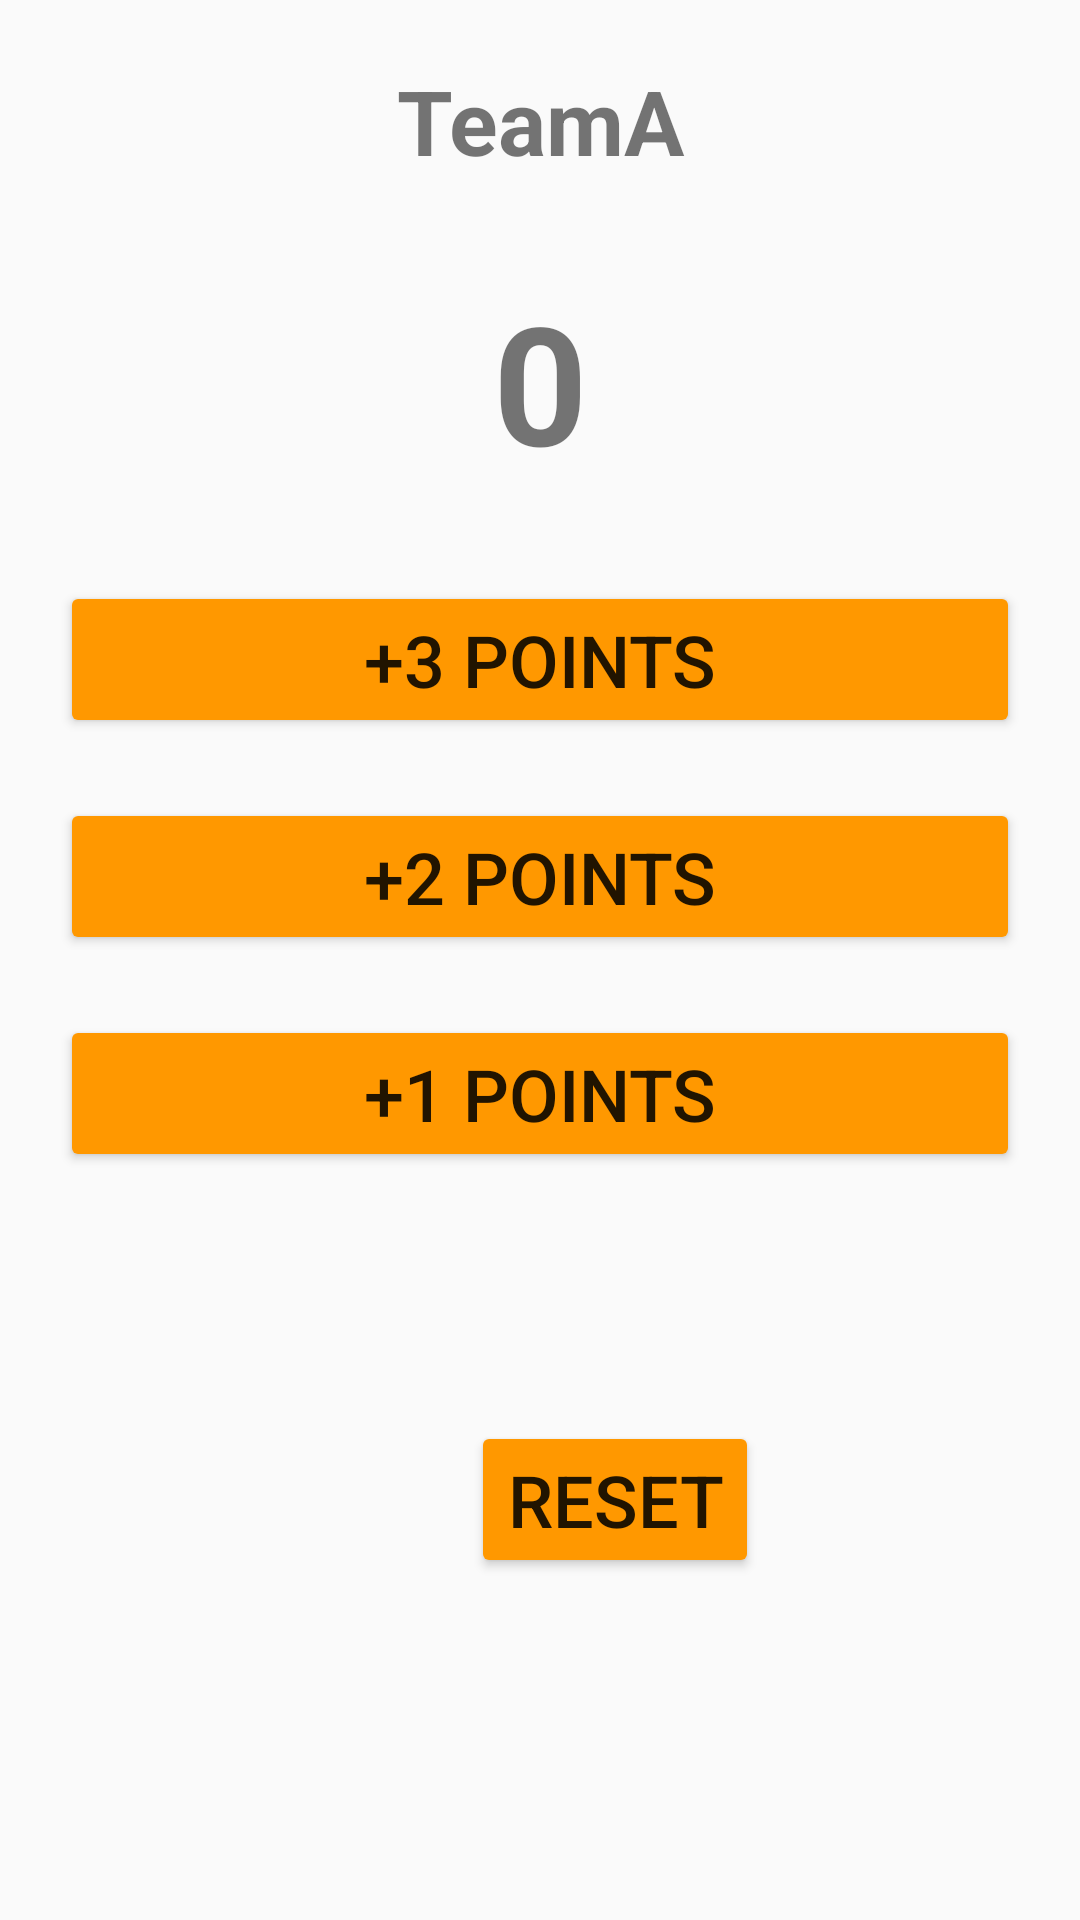

Reconstruct the res/layout file that produces this screen, plus the resources it refers to.
<!-- AndroidManifest.xml: application theme AppTheme -->
<!-- res/layout/activity_main2.xml -->
<?xml version="1.0" encoding="utf-8"?>
<androidx.constraintlayout.widget.ConstraintLayout xmlns:android="http://schemas.android.com/apk/res/android"
    xmlns:app="http://schemas.android.com/apk/res-auto"
    xmlns:tools="http://schemas.android.com/tools"
    android:layout_width="match_parent"
    android:layout_height="match_parent"
    android:padding="10dp"
    tools:context=".Main2Activity">

    <LinearLayout
        android:layout_width="0dp"
        android:layout_height="wrap_content"
        android:orientation="vertical"
        app:layout_constraintEnd_toEndOf="parent"
        app:layout_constraintStart_toStartOf="parent"
        app:layout_constraintTop_toTopOf="parent">

        <TextView
            android:id="@+id/textView3"
            android:layout_width="match_parent"
            android:layout_height="wrap_content"
            android:layout_gravity="center"
            android:gravity="center"
            android:padding="10dp"
            android:text="@string/team"
            android:textSize="30sp"
            android:textStyle="bold" />

        <TextView
            android:id="@+id/textView4"
            android:layout_width="match_parent"
            android:layout_height="wrap_content"
            android:layout_margin="10dp"
            android:gravity="center"
            android:padding="10dp"
            android:text="@string/score"
            android:textSize="55sp"
            android:textStyle="bold" />

        <Button
            android:id="@+id/button2"
            android:layout_width="match_parent"
            android:layout_height="wrap_content"
            android:layout_margin="10dp"
            android:text="@string/add1"
            android:textSize="24sp"
            android:onClick="Click3"/>

        <Button
            android:id="@+id/button3"
            android:layout_width="match_parent"
            android:layout_height="wrap_content"
            android:layout_margin="10dp"
            android:text="@string/add2"
            android:textSize="24sp"
            android:onClick="Click2"/>

        <Button
            android:id="@+id/button4"
            android:layout_width="match_parent"
            android:layout_height="wrap_content"
            android:layout_margin="10dp"
            android:text="@string/add3"
            android:textSize="24sp"
            android:onClick="Click1"/>
    </LinearLayout>

    <Button
        android:id="@+id/button5"
        android:layout_width="wrap_content"
        android:layout_height="wrap_content"
        android:layout_marginStart="147dp"
        android:layout_marginLeft="147dp"
        android:layout_marginEnd="147dp"
        android:layout_marginRight="147dp"
        android:layout_marginBottom="104dp"
        android:text="@string/reset"
        android:textSize="24sp"
        app:layout_constraintBottom_toBottomOf="parent"
        app:layout_constraintEnd_toEndOf="parent"
        app:layout_constraintHorizontal_bias="0.0"
        app:layout_constraintStart_toStartOf="parent"
        android:onClick="Click4"/>
</androidx.constraintlayout.widget.ConstraintLayout>
<!-- resources referenced by this layout -->
<resources>
  <string name="add1">+3 POINTS</string>
  <string name="add2">+2 POINTS</string>
  <string name="add3">+1 POINTS</string>
  <string name="reset">RESET</string>
  <string name="score">0</string>
  <string name="team">TeamA</string>
  <style name="AppTheme" parent="Theme.AppCompat.Light.DarkActionBar">
          
          <item name="colorPrimary">@color/colorPrimary</item>
          <item name="colorPrimaryDark">@color/colorPrimaryDark</item>
          <item name="colorAccent">@color/colorAccent</item>
          <item name="colorButtonNormal">@color/OrangeDark</item>
      </style>
  <color name="colorPrimary">#008577</color>
  <color name="colorPrimaryDark">#00574B</color>
  <color name="colorAccent">#D81B60</color>
  <color name="OrangeDark">#FF9800</color>
</resources>
